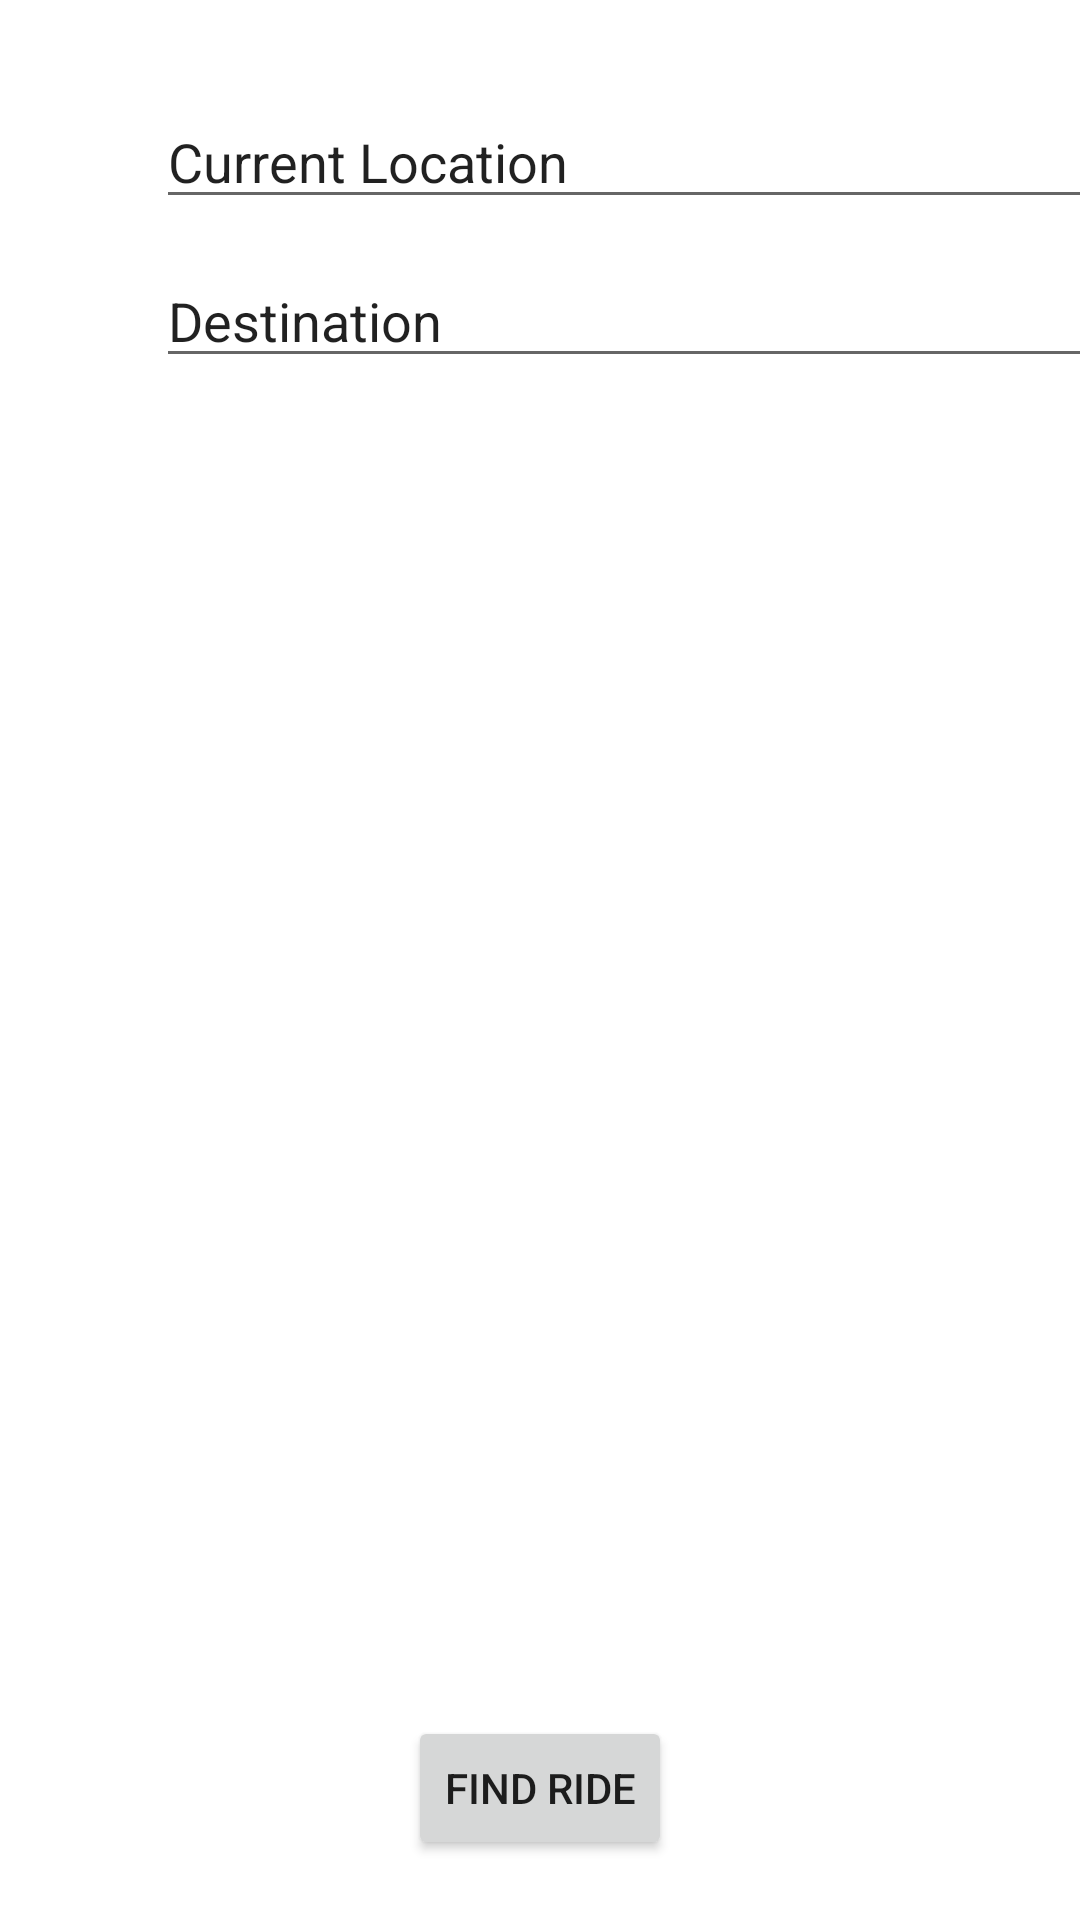

Android layout source for this screen:
<!-- AndroidManifest.xml: application theme Theme.RideSage -->
<!-- res/layout/activity_main.xml -->
<?xml version="1.0" encoding="utf-8"?>
<androidx.constraintlayout.widget.ConstraintLayout xmlns:android="http://schemas.android.com/apk/res/android"
    xmlns:app="http://schemas.android.com/apk/res-auto"
    xmlns:tools="http://schemas.android.com/tools"
    android:layout_width="match_parent"
    android:layout_height="match_parent"
    tools:context=".MainActivity">

    <EditText
        android:id="@+id/editTextTextPersonName"
        android:layout_width="315dp"
        android:layout_height="41dp"
        android:layout_marginStart="52dp"
        android:layout_marginTop="32dp"
        android:ems="10"
        android:inputType="textPersonName"
        android:text="@string/stringInput"
        app:layout_constraintStart_toStartOf="parent"
        app:layout_constraintTop_toTopOf="parent" />

    <EditText
        android:id="@+id/editTextTextPersonName2"
        android:layout_width="315dp"
        android:layout_height="41dp"
        android:layout_marginStart="52dp"
        android:layout_marginTop="12dp"
        android:ems="10"
        android:inputType="textPersonName"
        android:text="@string/stringOutput"
        app:layout_constraintStart_toStartOf="parent"
        app:layout_constraintTop_toBottomOf="@+id/editTextTextPersonName" />

    <ImageView
        android:id="@+id/imageView"
        android:layout_width="285dp"
        android:layout_height="432dp"
        android:layout_marginStart="60dp"
        android:layout_marginTop="22dp"
        android:layout_marginBottom="148dp"
        app:layout_constraintBottom_toBottomOf="parent"
        app:layout_constraintStart_toStartOf="parent"
        app:layout_constraintTop_toBottomOf="@+id/editTextTextPersonName2"
        app:srcCompat="@drawable/googlemapprev" />

    <Button
        android:id="@+id/button"
        android:layout_width="wrap_content"
        android:layout_height="wrap_content"
        android:layout_marginTop="36dp"
        android:text="@string/stringFindRide"
        app:layout_constraintEnd_toEndOf="parent"
        app:layout_constraintStart_toStartOf="parent"
        app:layout_constraintTop_toBottomOf="@+id/imageView" />
</androidx.constraintlayout.widget.ConstraintLayout>
<!-- resources referenced by this layout -->
<resources>
  <string name="stringFindRide">Find Ride</string>
  <string name="stringInput">Current Location</string>
  <string name="stringOutput">Destination</string>
  <style name="Theme.RideSage" parent="Theme.MaterialComponents.DayNight.DarkActionBar">
          
          <item name="colorPrimary">@color/purple_500</item>
          <item name="colorPrimaryVariant">@color/purple_700</item>
          <item name="colorOnPrimary">@color/white</item>
          
          <item name="colorSecondary">@color/teal_200</item>
          <item name="colorSecondaryVariant">@color/teal_700</item>
          <item name="colorOnSecondary">@color/black</item>
          
          <item name="android:statusBarColor" tools:targetApi="l">?attr/colorPrimaryVariant</item>
          
      </style>
  <color name="purple_500">#FF6200EE</color>
  <color name="purple_700">#FF3700B3</color>
  <color name="white">#FFFFFFFF</color>
  <color name="teal_200">#FF03DAC5</color>
  <color name="teal_700">#FF018786</color>
  <color name="black">#FF000000</color>
</resources>
